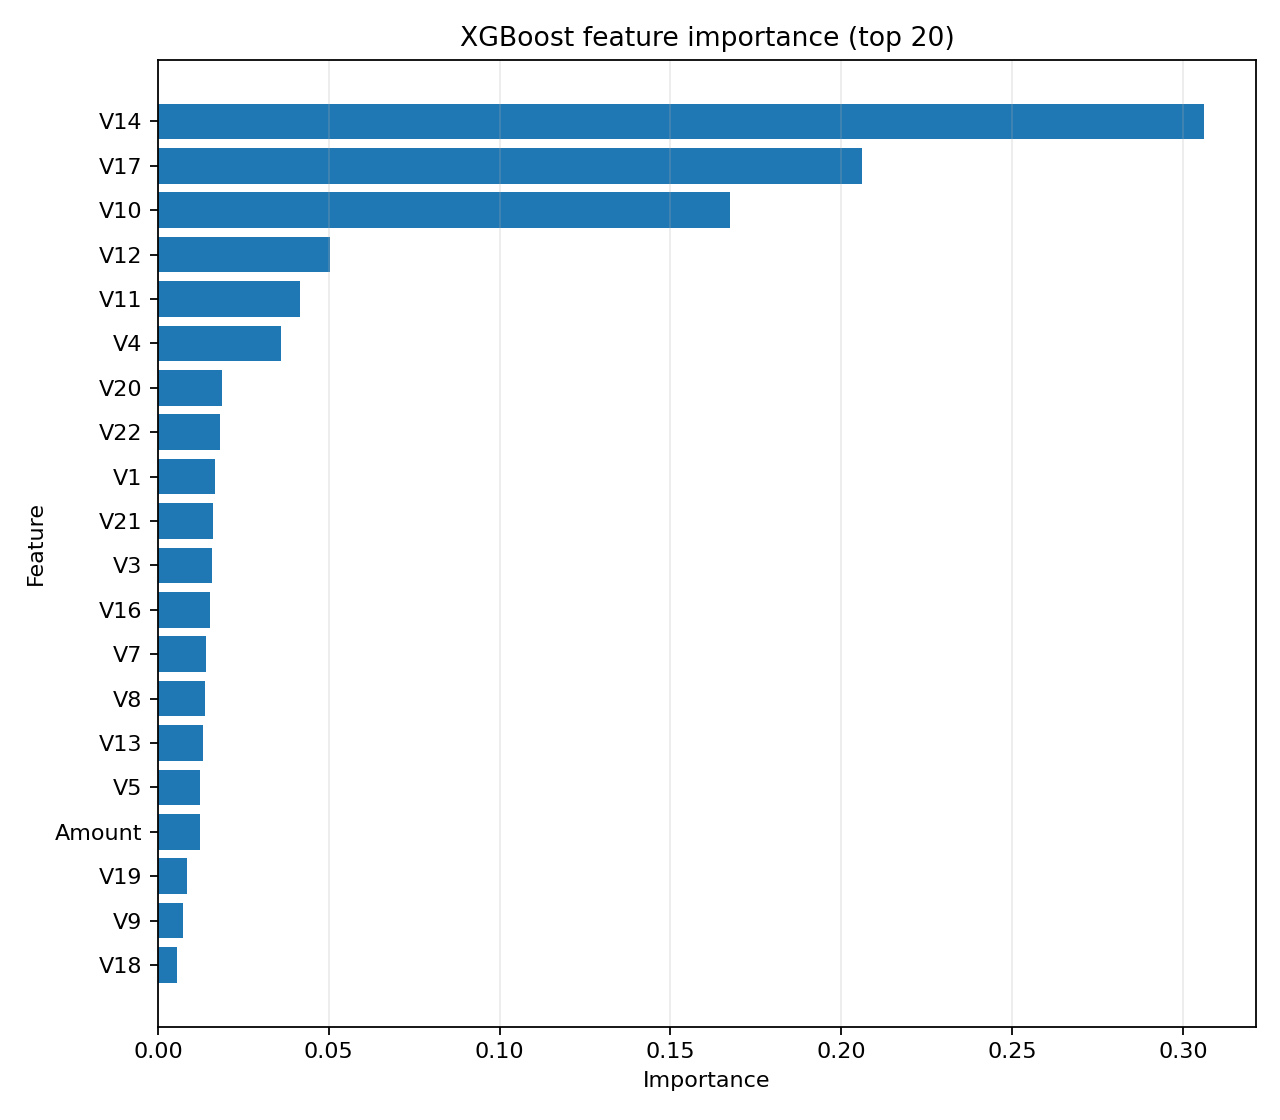

Source data for this figure (header and first rows):
feature, importance_gain
V14, 0.3061
V17, 0.2061
V10, 0.1675
V12, 0.05038
V11, 0.04144
V4, 0.03589
V20, 0.01884
V22, 0.01801
V1, 0.01664
V21, 0.0161
V3, 0.01573
V16, 0.01534
V7, 0.01412
V8, 0.01373
V13, 0.0131
V5, 0.01226
Amount, 0.01218
V19, 0.008378
V9, 0.007402
V18, 0.00556
V25, 0.005148
Time, 0.0
V6, 0.0
V2, 0.0
V15, 0.0
V23, 0.0
V24, 0.0
V26, 0.0
V27, 0.0
V28, 0.0
